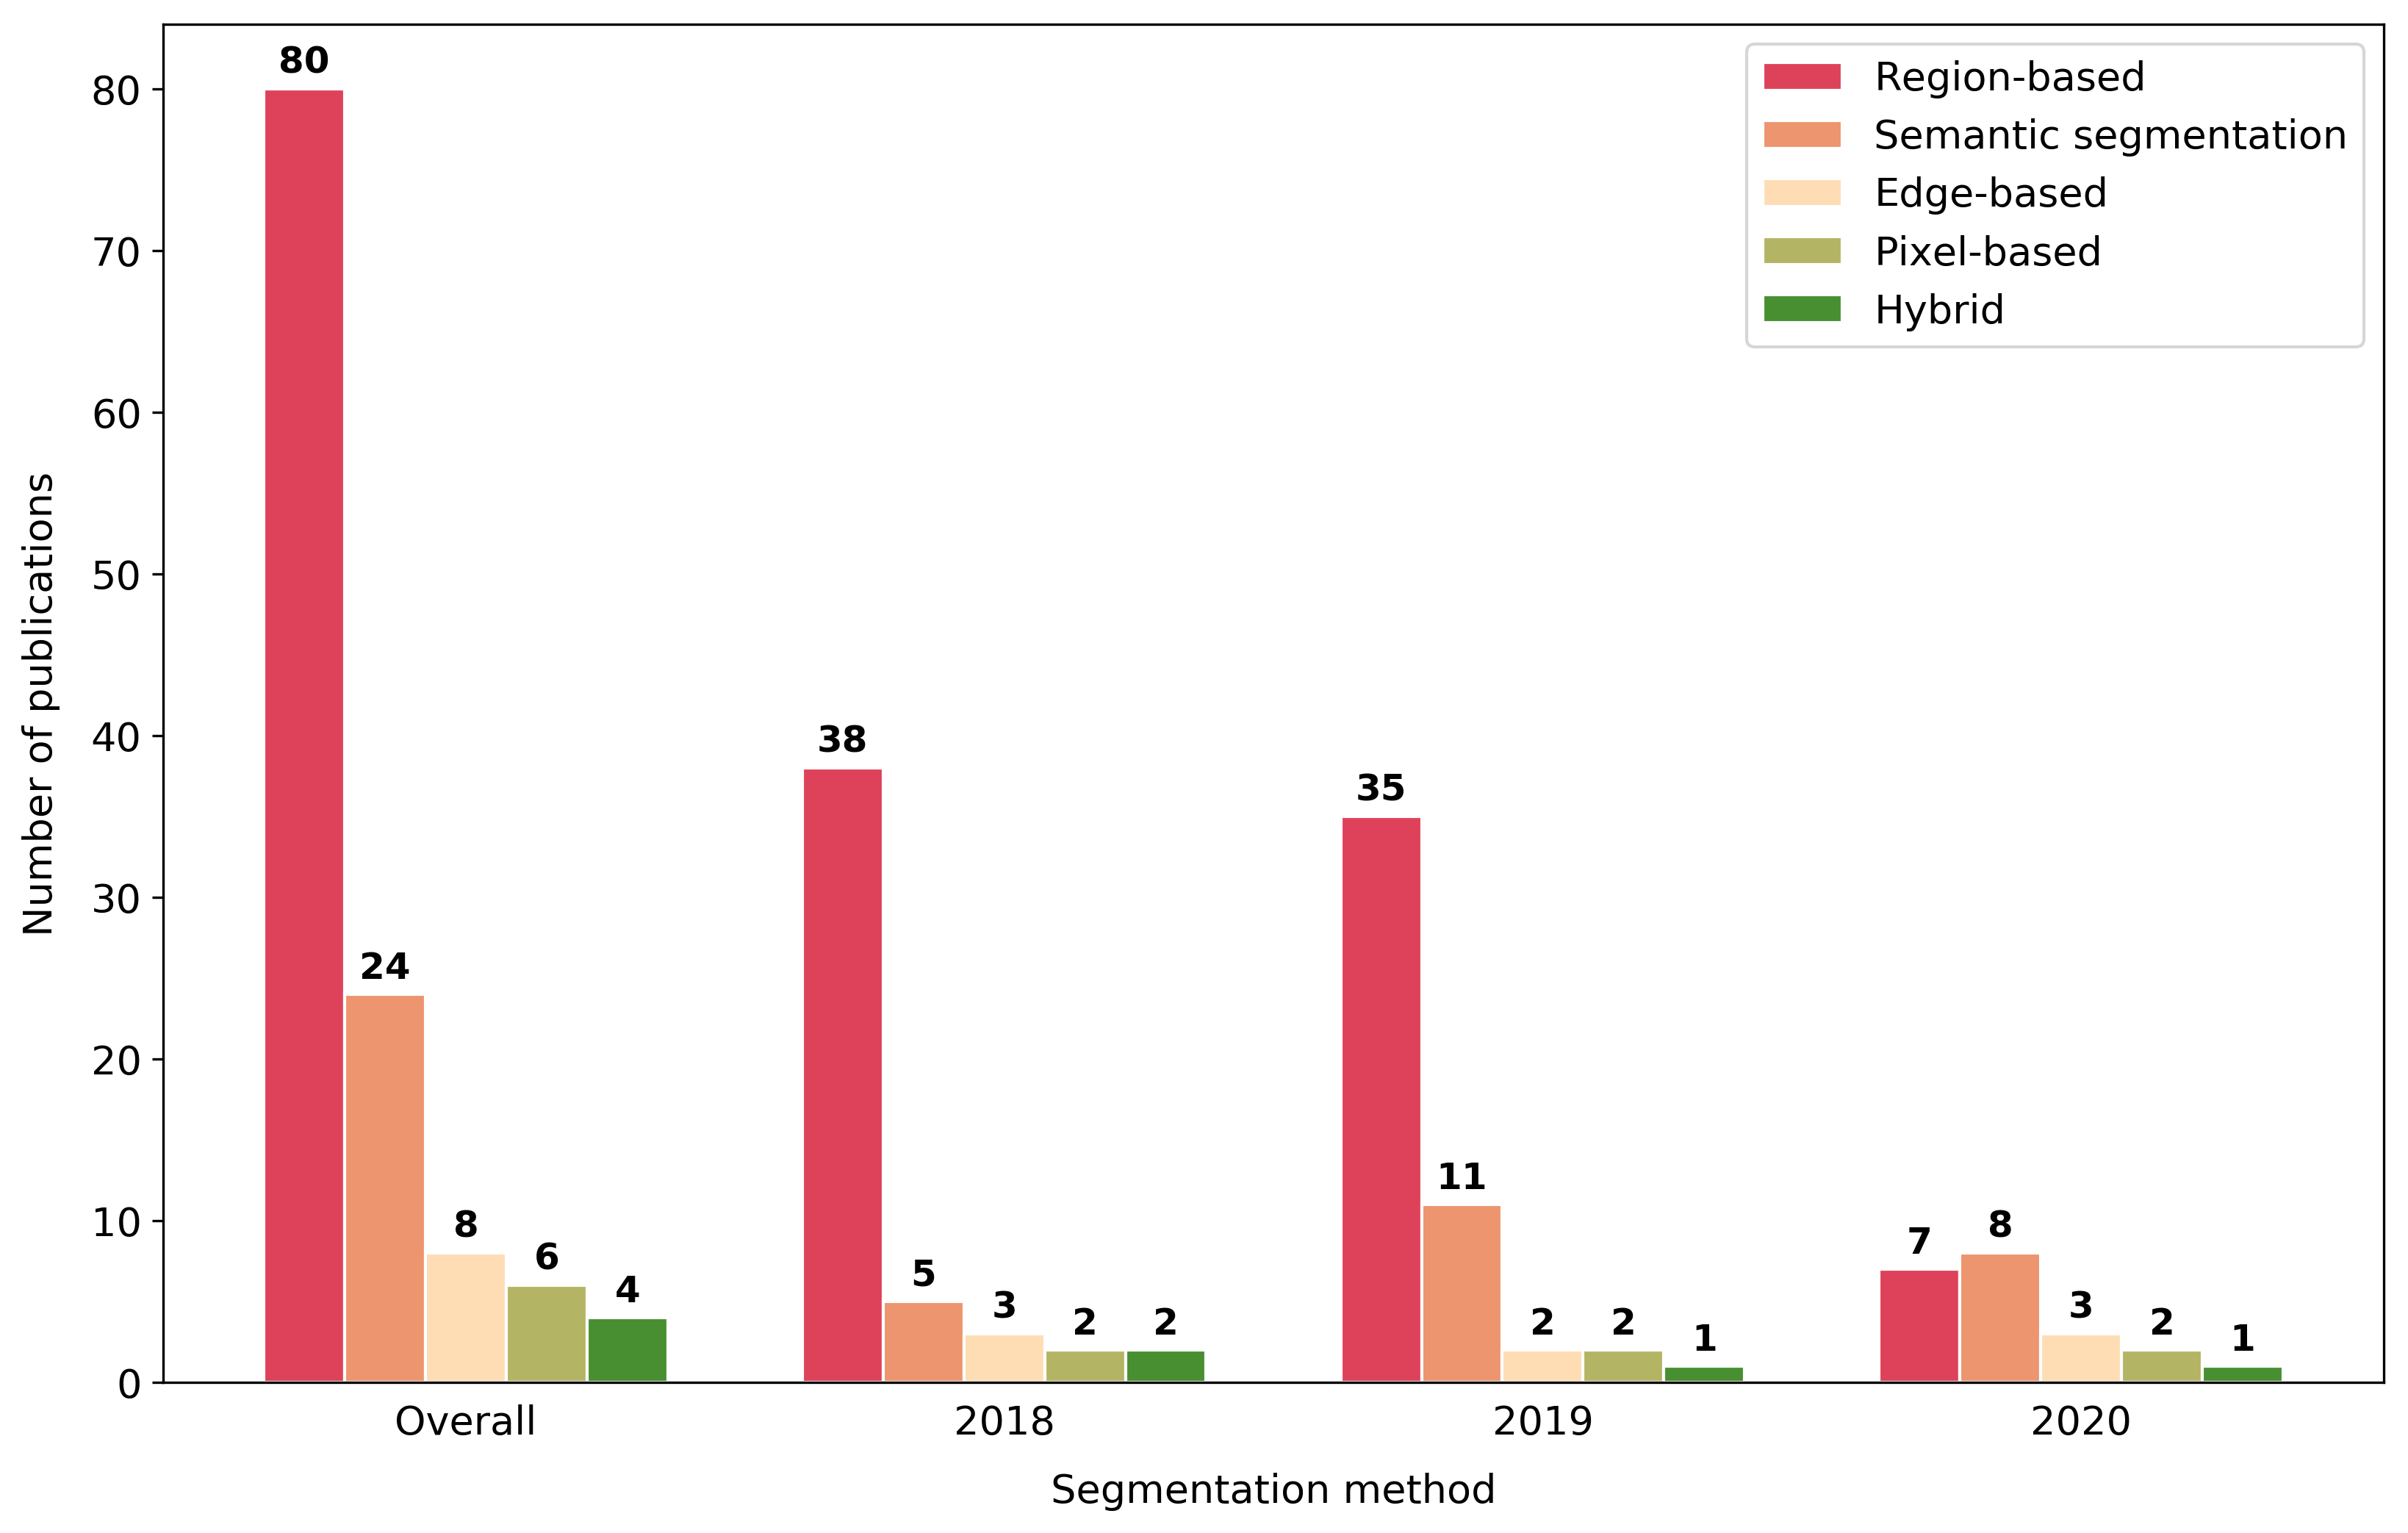

Source code (Python):
# libraries
import numpy as np
import matplotlib.pyplot as plt
 
# set width of bar
barWidth = 0.15
 
# set height of bar
barsRegion = [80,38,35,7]
barsDeep = [24,5,11,8]
barsEdge = [8,3,2,3]
barsPixel = [6,2,2,2]
barsHybrid = [4,2,1,1]
 
# Set position of bar on X axis
r1 = np.arange(len(barsRegion))
r2 = [x + barWidth for x in r1]
r3 = [x + barWidth for x in r2]
r4 = [x + barWidth for x in r3]
r5 = [x + barWidth for x in r4]

# Global font size
plt.rcParams.update({'font.size': 13})

# Make the plot
final1=plt.bar(r1, barsRegion, color='#de425b', width=barWidth, edgecolor='white', label='Region-based')
final2=plt.bar(r2, barsDeep, color='#ec956e', width=barWidth, edgecolor='white', label='Semantic segmentation')
final3=plt.bar(r3, barsEdge, color='#feddb4', width=barWidth, edgecolor='white', label='Edge-based')
final4=plt.bar(r4, barsPixel, color='#b4b465', width=barWidth, edgecolor='white', label='Pixel-based')
final5=plt.bar(r5, barsHybrid, color='#488f31', width=barWidth, edgecolor='white', label='Hybrid')
 
# Add xticks on the middle of the group bars
plt.ylabel('Number of publications',labelpad=10)
plt.xlabel('Segmentation method',labelpad=10)
plt.xticks([r + 0.15 + barWidth for r in range(len(barsPixel))], ['Overall', '2018', '2019', '2020'])
plt.tick_params(bottom=False)

#display the value of the bar on each bar
for bar in final1:
    plt.gca().text(bar.get_x() + bar.get_width()/2,\
                   bar.get_height() +1, str(int(bar.get_height())), 
                 ha='center', color='black', fontweight='bold', fontsize=12)
for bar in final2:
    plt.gca().text(bar.get_x() + bar.get_width()/2,\
                   bar.get_height() +1, str(int(bar.get_height())), 
                 ha='center', color='black', fontweight='bold', fontsize=12)
for bar in final3:
    plt.gca().text(bar.get_x() + bar.get_width()/2,\
                   bar.get_height() +1, str(int(bar.get_height())), 
                 ha='center', color='black', fontweight='bold', fontsize=12)
for bar in final4:
    plt.gca().text(bar.get_x() + bar.get_width()/2,\
                   bar.get_height() +1, str(int(bar.get_height())), 
                 ha='center', color='black', fontweight='bold', fontsize=12)
for bar in final5:
    plt.gca().text(bar.get_x() + bar.get_width()/2,\
                   bar.get_height() +1, str(int(bar.get_height())), 
                 ha='center', color='black', fontweight='bold', fontsize=12)

# Plot size
fig = plt.gcf()
fig.set_size_inches(13,8)

# Create legend
plt.legend()
# Show graphic
plt.savefig('Figure_7_Segmentation.png', dpi=300, bbox_inches='tight')
plt.show()
